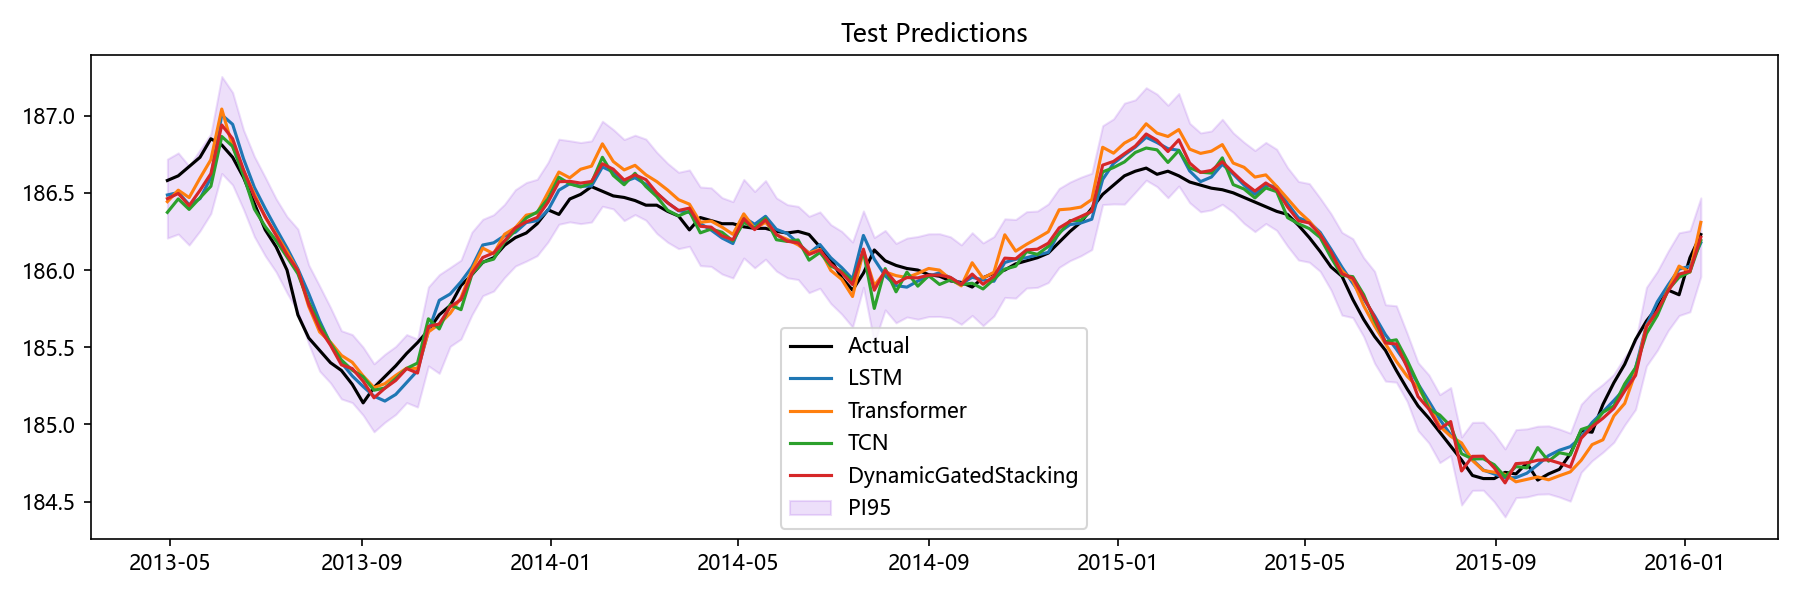

The table this chart was drawn from, first rows:
Date, Actual, LSTM, Transformer, TCN, Aquifer, DynamicGatedStacking, LSTM_PI95_Lower, LSTM_PI95_Upper, Transformer_PI95_Lower, Transformer_PI95_Upper, TCN_PI95_Lower, TCN_PI95_Upper, DynamicGatedStacking_PI95_Lower, DynamicGatedStacking_PI95_Upper
2013-04-29, 186.6, 186.5, 186.4, 186.4, 裂隙水3, 186.5, 186.2, 186.8, 186.1, 186.7, 186.2, 186.6, 186.2, 186.7
2013-05-06, 186.6, 186.5, 186.5, 186.5, 裂隙水3, 186.5, 186.2, 186.8, 186.2, 186.8, 186.2, 186.7, 186.2, 186.8
2013-05-13, 186.7, 186.4, 186.5, 186.4, 裂隙水3, 186.4, 186.2, 186.7, 186.2, 186.8, 186.2, 186.6, 186.2, 186.7
2013-05-20, 186.7, 186.5, 186.6, 186.5, 裂隙水3, 186.5, 186.2, 186.7, 186.3, 186.9, 186.2, 186.7, 186.3, 186.8
2013-05-27, 186.8, 186.6, 186.7, 186.5, 裂隙水3, 186.6, 186.3, 186.9, 186.4, 187, 186.3, 186.8, 186.4, 186.9
2013-06-03, 186.8, 187, 187, 186.9, 裂隙水3, 186.9, 186.7, 187.3, 186.7, 187.4, 186.5, 187.2, 186.6, 187.3
2013-06-10, 186.7, 186.9, 186.8, 186.8, 裂隙水3, 186.9, 186.6, 187.3, 186.5, 187.1, 186.5, 187.1, 186.6, 187.1
2013-06-17, 186.6, 186.7, 186.6, 186.6, 裂隙水3, 186.6, 186.4, 187, 186.3, 187, 186.4, 186.9, 186.4, 186.9
2013-06-24, 186.4, 186.5, 186.5, 186.4, 裂隙水3, 186.5, 186.3, 186.8, 186.2, 186.8, 186.2, 186.6, 186.2, 186.7
2013-07-01, 186.3, 186.4, 186.3, 186.3, 裂隙水3, 186.3, 186.1, 186.7, 186.1, 186.6, 186.1, 186.5, 186.1, 186.6
2013-07-08, 186.2, 186.3, 186.2, 186.2, 裂隙水3, 186.2, 186, 186.5, 185.9, 186.5, 186, 186.4, 186, 186.5
2013-07-15, 186.0, 186.1, 186.1, 186.1, 裂隙水3, 186.1, 185.9, 186.4, 185.8, 186.4, 185.9, 186.3, 185.9, 186.3
2013-07-22, 185.7, 186, 186, 186, 裂隙水3, 186, 185.7, 186.3, 185.7, 186.3, 185.7, 186.2, 185.7, 186.3
2013-07-29, 185.6, 185.8, 185.8, 185.8, 裂隙水3, 185.8, 185.6, 186.1, 185.5, 186.1, 185.6, 186, 185.5, 186
2013-08-05, 185.5, 185.7, 185.6, 185.7, 裂隙水3, 185.6, 185.4, 186, 185.3, 185.9, 185.4, 185.9, 185.3, 185.9
2013-08-12, 185.4, 185.5, 185.5, 185.5, 裂隙水3, 185.5, 185.3, 185.8, 185.2, 185.8, 185.3, 185.7, 185.3, 185.8
2013-08-19, 185.3, 185.4, 185.4, 185.4, 裂隙水3, 185.4, 185.2, 185.6, 185.2, 185.7, 185.2, 185.6, 185.2, 185.6
2013-08-26, 185.3, 185.3, 185.4, 185.4, 裂隙水3, 185.4, 185.1, 185.6, 185.1, 185.7, 185.2, 185.6, 185.1, 185.6
2013-09-02, 185.1, 185.2, 185.3, 185.3, 裂隙水3, 185.3, 185, 185.5, 185.1, 185.6, 185.1, 185.5, 185.1, 185.5
2013-09-09, 185.2, 185.2, 185.2, 185.2, 裂隙水3, 185.2, 184.9, 185.4, 185, 185.5, 185, 185.4, 185, 185.4
2013-09-16, 185.3, 185.2, 185.3, 185.2, 裂隙水3, 185.2, 184.9, 185.4, 185, 185.5, 185, 185.5, 185, 185.5
2013-09-23, 185.4, 185.2, 185.3, 185.3, 裂隙水3, 185.3, 184.9, 185.4, 185.1, 185.6, 185.1, 185.5, 185.1, 185.5
2013-09-30, 185.5, 185.3, 185.4, 185.4, 裂隙水3, 185.4, 185, 185.5, 185.1, 185.6, 185.2, 185.6, 185.1, 185.6
2013-10-07, 185.5, 185.3, 185.4, 185.4, 裂隙水3, 185.3, 185.1, 185.6, 185.1, 185.6, 185.2, 185.6, 185.1, 185.6
2013-10-14, 185.6, 185.6, 185.6, 185.7, 裂隙水3, 185.6, 185.3, 185.9, 185.3, 185.9, 185.4, 186, 185.4, 185.9
2013-10-21, 185.7, 185.8, 185.7, 185.6, 裂隙水3, 185.7, 185.4, 186.2, 185.3, 186, 185.3, 186, 185.3, 186
2013-10-28, 185.8, 185.8, 185.7, 185.8, 裂隙水3, 185.8, 185.6, 186.1, 185.4, 186, 185.5, 186, 185.5, 186
2013-11-04, 185.9, 185.9, 185.8, 185.7, 裂隙水3, 185.8, 185.7, 186.2, 185.5, 186.1, 185.5, 186, 185.6, 186.1
2013-11-11, 186, 186, 186, 186, 裂隙水3, 186, 185.7, 186.3, 185.7, 186.3, 185.7, 186.2, 185.7, 186.2
2013-11-18, 186.1, 186.2, 186.1, 186.1, 裂隙水3, 186.1, 185.9, 186.4, 185.9, 186.4, 185.8, 186.3, 185.8, 186.3
2013-11-25, 186.1, 186.2, 186.1, 186.1, 裂隙水3, 186.1, 185.9, 186.4, 185.8, 186.4, 185.9, 186.3, 185.9, 186.4
2013-12-02, 186.2, 186.2, 186.2, 186.2, 裂隙水3, 186.2, 186, 186.5, 185.9, 186.5, 186, 186.4, 186, 186.4
2013-12-09, 186.2, 186.2, 186.3, 186.3, 裂隙水3, 186.3, 186, 186.5, 186, 186.6, 186, 186.5, 186, 186.5
2013-12-16, 186.2, 186.3, 186.4, 186.3, 裂隙水3, 186.3, 186, 186.6, 186.1, 186.6, 186.1, 186.6, 186.1, 186.6
2013-12-23, 186.3, 186.3, 186.4, 186.4, 裂隙水3, 186.3, 186.1, 186.6, 186.1, 186.7, 186.2, 186.6, 186.1, 186.6
2013-12-30, 186.4, 186.4, 186.5, 186.5, 裂隙水3, 186.4, 186.1, 186.7, 186.2, 186.8, 186.2, 186.7, 186.2, 186.7
2014-01-06, 186.4, 186.5, 186.6, 186.6, 裂隙水3, 186.6, 186.2, 186.8, 186.3, 186.9, 186.3, 186.9, 186.3, 186.8
2014-01-13, 186.5, 186.6, 186.6, 186.6, 裂隙水3, 186.6, 186.3, 186.8, 186.3, 186.9, 186.3, 186.8, 186.3, 186.8
2014-01-20, 186.5, 186.5, 186.7, 186.5, 裂隙水3, 186.6, 186.3, 186.8, 186.3, 187, 186.3, 186.8, 186.3, 186.8
2014-01-27, 186.5, 186.5, 186.7, 186.6, 裂隙水3, 186.6, 186.3, 186.8, 186.4, 187, 186.3, 186.8, 186.3, 186.8
2014-02-03, 186.5, 186.7, 186.8, 186.7, 裂隙水3, 186.7, 186.4, 187, 186.5, 187.2, 186.5, 187, 186.4, 187
2014-02-10, 186.5, 186.6, 186.7, 186.6, 裂隙水3, 186.7, 186.3, 186.9, 186.4, 187, 186.4, 186.9, 186.4, 186.9
2014-02-17, 186.5, 186.6, 186.6, 186.6, 裂隙水3, 186.6, 186.3, 186.9, 186.3, 187, 186.3, 186.8, 186.3, 186.8
2014-02-24, 186.4, 186.6, 186.7, 186.6, 裂隙水3, 186.6, 186.3, 186.9, 186.4, 187, 186.4, 186.9, 186.4, 186.9
2014-03-03, 186.4, 186.6, 186.6, 186.5, 裂隙水3, 186.6, 186.3, 186.8, 186.3, 186.9, 186.3, 186.8, 186.3, 186.8
2014-03-10, 186.4, 186.5, 186.6, 186.5, 裂隙水3, 186.5, 186.2, 186.8, 186.3, 186.9, 186.2, 186.7, 186.2, 186.8
2014-03-17, 186.4, 186.4, 186.5, 186.4, 裂隙水3, 186.4, 186.2, 186.7, 186.2, 186.8, 186.2, 186.6, 186.2, 186.7
2014-03-24, 186.3, 186.4, 186.5, 186.4, 裂隙水3, 186.4, 186.1, 186.7, 186.2, 186.7, 186.1, 186.6, 186.1, 186.6
2014-03-31, 186.3, 186.4, 186.4, 186.4, 裂隙水3, 186.4, 186.1, 186.6, 186.1, 186.7, 186.2, 186.6, 186.2, 186.6
2014-04-07, 186.3, 186.3, 186.3, 186.2, 裂隙水3, 186.3, 186, 186.6, 186, 186.6, 186, 186.5, 186, 186.5
2014-04-14, 186.3, 186.3, 186.3, 186.3, 裂隙水3, 186.3, 186, 186.5, 186, 186.6, 186, 186.5, 186, 186.5
2014-04-21, 186.3, 186.2, 186.3, 186.2, 裂隙水3, 186.2, 185.9, 186.5, 186, 186.5, 186, 186.5, 186, 186.5
2014-04-28, 186.3, 186.2, 186.2, 186.2, 裂隙水3, 186.2, 185.9, 186.4, 185.9, 186.5, 186, 186.4, 185.9, 186.4
2014-05-05, 186.3, 186.3, 186.4, 186.3, 裂隙水3, 186.3, 186.1, 186.6, 186.1, 186.7, 186.1, 186.5, 186.1, 186.6
2014-05-12, 186.3, 186.3, 186.3, 186.3, 裂隙水3, 186.3, 186, 186.6, 186, 186.6, 186.1, 186.5, 186, 186.5
2014-05-19, 186.3, 186.3, 186.3, 186.3, 裂隙水3, 186.3, 186.1, 186.6, 186, 186.6, 186.1, 186.6, 186.1, 186.6
2014-05-26, 186.2, 186.3, 186.2, 186.2, 裂隙水3, 186.2, 186, 186.5, 186, 186.5, 186, 186.4, 186, 186.5
2014-06-02, 186.2, 186.2, 186.2, 186.2, 裂隙水3, 186.2, 186, 186.5, 185.9, 186.5, 186, 186.4, 185.9, 186.4
2014-06-09, 186.2, 186.2, 186.2, 186.2, 裂隙水3, 186.2, 185.9, 186.4, 185.9, 186.5, 186, 186.4, 185.9, 186.4
2014-06-16, 186.2, 186.1, 186.1, 186.1, 裂隙水3, 186.1, 185.8, 186.4, 185.8, 186.4, 185.8, 186.3, 185.9, 186.3
... 82 more rows
